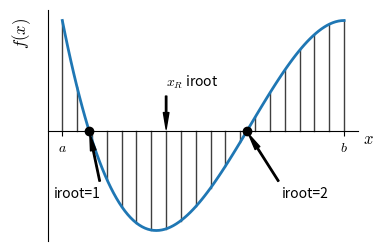

The matplotlib source for this figure:
# -*- coding: utf-8 -*-
"""
Ilustra el método de búsquedas incrementales de raícez

[redacted]
"""
from __future__ import division, print_function
import numpy as np
import matplotlib.pyplot as plt

plt.rcParams["mathtext.fontset"] = "cm"
plt.rcParams["axes.spines.top"] = False
plt.rcParams["axes.spines.right"] = False


fun = lambda x: -x**3 - 4*x**2 + 5

x = np.linspace(-4, 0, 100)
y = fun(x)

nsample  = 20
x_sample = np.linspace(-4, 0, nsample)
y_sample = fun(x_sample)

roots = [-3.61803399, -1.38196601]


#%% Graficacion
plt.figure(figsize=(4, 3))
ax = plt.gca()
for xs, ys in zip(x_sample, y_sample):
    ax.plot([xs, xs], [0, ys], color="#3f3f3f", linewidth=1)
ax.plot(x, y, linewidth=2)
ax.plot(roots, [0, 0], marker="o",
         mec="black", mfc="black", linewidth=0)
arrowprops = dict(facecolor='black', width=1, headwidth=4,
                  frac=0.1, shrink=0.05)
ax.annotate(r"$x_R$ iroot", xy=(x_sample[7], 0), xytext=(x_sample[7], 2),
            arrowprops=arrowprops)
ax.annotate("iroot=1", xy=(roots[0], 0), xytext=(roots[0] - 0.5, -3),
            arrowprops=arrowprops)
ax.annotate("iroot=2", xy=(roots[1], 0), xytext=(roots[1] + 0.5, -3),
            arrowprops=arrowprops)
plt.xticks([-4, 0], [r"$a$", r"$b$"])
plt.yticks([])
plt.xlabel(r"$x$", horizontalalignment="right", fontsize=12)
plt.ylabel(r"$f(x)$", fontsize=12)
ax.spines['bottom'].set_position(('data',0))
ax.xaxis.set_label_coords(1.05, 0.475)
ax.yaxis.set_label_coords(-0.05, 0.9)
plt.savefig("busquedas_inc.pdf", bbox_inches="tight")
plt.savefig("busquedas_inc.svg", bbox_inches="tight", transparent=True)
plt.show()
